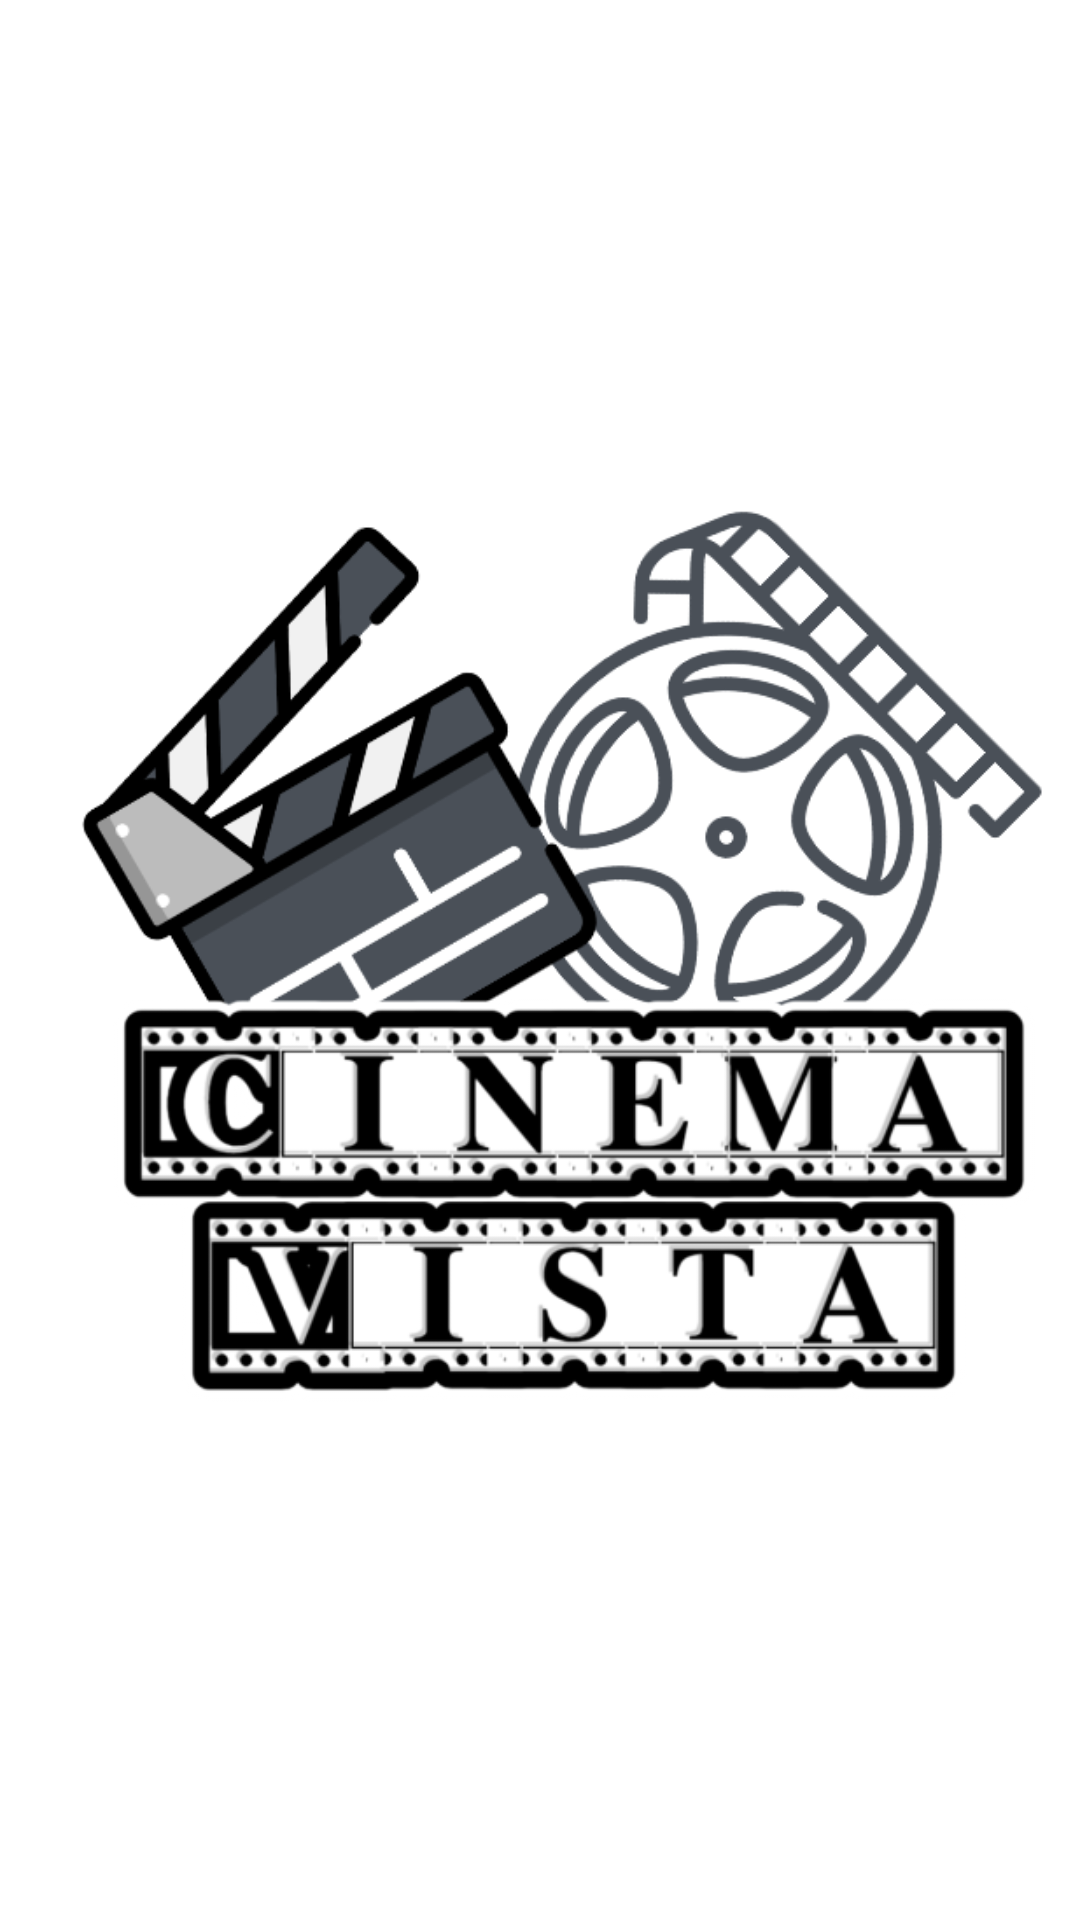

Write the Android layout XML for this screen, with the resource values it uses.
<!-- AndroidManifest.xml: activity theme Theme.RemoveSplashScreenTheme -->
<!-- res/layout/activity_loadscreen.xml -->
<?xml version="1.0" encoding="utf-8"?>
<androidx.constraintlayout.widget.ConstraintLayout xmlns:android="http://schemas.android.com/apk/res/android"
    xmlns:tools="http://schemas.android.com/tools"
    xmlns:app="http://schemas.android.com/apk/res-auto"
    android:layout_width="match_parent"
    android:layout_height="match_parent"
    tools:context=".view.activity.LoadScreenActivity.LoadScreenActivity">

    <ImageView
        android:id="@+id/ivAppsLogo"
        android:layout_width="wrap_content"
        android:layout_height="wrap_content"
        app:layout_constraintStart_toStartOf="parent"
        app:layout_constraintEnd_toEndOf="parent"
        app:layout_constraintTop_toTopOf="parent"
        app:layout_constraintBottom_toBottomOf="parent"
        android:src="@drawable/cinemavista_logo"/>

</androidx.constraintlayout.widget.ConstraintLayout>
<!-- resources referenced by this layout -->
<resources>
  <!-- drawable cinemavista_logo: png bitmap (drawable, 121616 bytes) -->
  <style name="Theme.RemoveSplashScreenTheme" parent="Theme.SplashScreen">
          <item name="android:windowIsTranslucent">true</item>
          <item name="colorPrimary">@color/black_is_back</item>
          <item name="colorPrimaryVariant">@color/chaos_black</item>
          <item name="colorOnPrimary">@color/white</item>
          
          <item name="colorSecondary">@color/teal_200</item>
          <item name="colorSecondaryVariant">@color/teal_700</item>
          <item name="colorOnSecondary">@color/white</item>
          
          <item name="android:statusBarColor" tools:targetApi="P">?attr/colorPrimaryVariant</item>
      </style>
  <color name="black_is_back">#0D1117</color>
  <color name="chaos_black">#0d1110</color>
  <color name="white">#FFFFFFFF</color>
  <color name="teal_200">#FF03DAC5</color>
  <color name="teal_700">#FF018786</color>
</resources>
